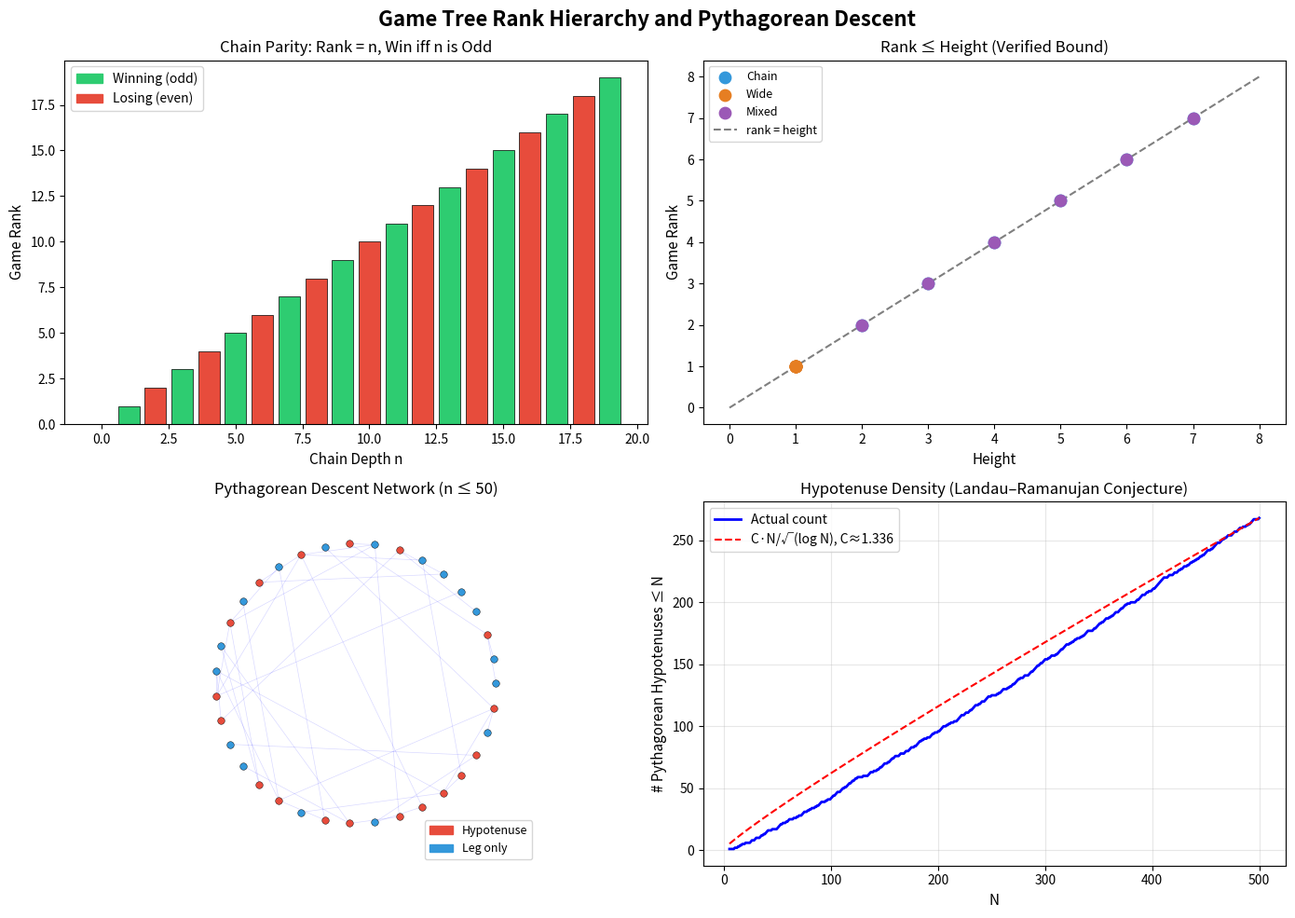

Write the Python code that produced this figure.
"""
Visualization: Game Tree Rank Hierarchy

Visualizes the game-theoretic rank structure of game trees,
showing how rank increases with tree depth and branching.
Demonstrates the chain parity theorem (winning/losing alternation)
and the rank-height bound.
"""

import matplotlib.pyplot as plt
import matplotlib.patches as mpatches
import numpy as np

# ---- Inline game tree implementation (self-contained) ----

class GameTree:
    def __init__(self, children=None):
        self.children = children if children else []
        self.is_leaf = len(self.children) == 0
    
    def game_rank(self):
        if self.is_leaf:
            return 0
        return max(c.game_rank() + 1 for c in self.children)
    
    def is_winning(self):
        if self.is_leaf:
            return False
        return any(not c.is_winning() for c in self.children)
    
    def height(self):
        if self.is_leaf:
            return 0
        return 1 + max(c.height() for c in self.children)
    
    @staticmethod
    def leaf():
        return GameTree()
    
    @staticmethod
    def of_rank(n):
        if n == 0:
            return GameTree.leaf()
        return GameTree([GameTree.of_rank(n - 1)])
    
    @staticmethod
    def wide_tree(n):
        return GameTree([GameTree.leaf() for _ in range(n)])

# ---- Build data ----

fig, axes = plt.subplots(2, 2, figsize=(14, 10))
fig.suptitle('Game Tree Rank Hierarchy and Pythagorean Descent', 
             fontsize=16, fontweight='bold')

# Plot 1: Chain parity theorem
ax1 = axes[0, 0]
ns = list(range(20))
ranks = [GameTree.of_rank(n).game_rank() for n in ns]
winning = [GameTree.of_rank(n).is_winning() for n in ns]
colors = ['#2ecc71' if w else '#e74c3c' for w in winning]

ax1.bar(ns, ranks, color=colors, edgecolor='black', linewidth=0.5)
ax1.set_xlabel('Chain Depth n', fontsize=11)
ax1.set_ylabel('Game Rank', fontsize=11)
ax1.set_title('Chain Parity: Rank = n, Win iff n is Odd', fontsize=12)

win_patch = mpatches.Patch(color='#2ecc71', label='Winning (odd)')
lose_patch = mpatches.Patch(color='#e74c3c', label='Losing (even)')
ax1.legend(handles=[win_patch, lose_patch], loc='upper left')

# Plot 2: Rank vs Height bound
ax2 = axes[0, 1]

# Generate various trees and compare rank vs height
tree_data = []
for n in range(1, 8):
    # Chain trees
    t = GameTree.of_rank(n)
    tree_data.append((t.height(), t.game_rank(), 'Chain'))
    
    # Wide trees
    t = GameTree.wide_tree(n)
    tree_data.append((t.height(), t.game_rank(), 'Wide'))
    
    # Mixed trees
    if n >= 2:
        t = GameTree([GameTree.of_rank(n-1), GameTree.leaf()])
        tree_data.append((t.height(), t.game_rank(), 'Mixed'))

heights_chain = [d[0] for d in tree_data if d[2] == 'Chain']
ranks_chain = [d[1] for d in tree_data if d[2] == 'Chain']
heights_wide = [d[0] for d in tree_data if d[2] == 'Wide']
ranks_wide = [d[1] for d in tree_data if d[2] == 'Wide']
heights_mixed = [d[0] for d in tree_data if d[2] == 'Mixed']
ranks_mixed = [d[1] for d in tree_data if d[2] == 'Mixed']

ax2.scatter(heights_chain, ranks_chain, c='#3498db', s=80, label='Chain', zorder=3)
ax2.scatter(heights_wide, ranks_wide, c='#e67e22', s=80, label='Wide', zorder=3)
ax2.scatter(heights_mixed, ranks_mixed, c='#9b59b6', s=80, label='Mixed', zorder=3)

max_h = max(d[0] for d in tree_data)
ax2.plot([0, max_h+1], [0, max_h+1], 'k--', alpha=0.5, label='rank = height')
ax2.set_xlabel('Height', fontsize=11)
ax2.set_ylabel('Game Rank', fontsize=11)
ax2.set_title('Rank ≤ Height (Verified Bound)', fontsize=12)
ax2.legend(fontsize=9)

# Plot 3: Pythagorean descent network
ax3 = axes[1, 0]

import math

def pythagorean_moves(n):
    moves = []
    n_sq = n * n
    for m in range(1, n):
        k_sq = n_sq - m * m
        if k_sq > 0:
            k = int(math.isqrt(k_sq))
            if k * k == k_sq:
                moves.append(m)
    return moves

# Draw the network for small numbers
max_n = 50
edges = []
for n in range(2, max_n + 1):
    for m in pythagorean_moves(n):
        edges.append((n, m))

# Position nodes on a circle
hypotenuses = set()
for n in range(2, max_n + 1):
    if pythagorean_moves(n):
        hypotenuses.add(n)

all_nodes = set()
for n, m in edges:
    all_nodes.add(n)
    all_nodes.add(m)

node_list = sorted(all_nodes)
n_nodes = len(node_list)
angles = {node: 2 * np.pi * i / n_nodes for i, node in enumerate(node_list)}
positions = {node: (np.cos(angles[node]), np.sin(angles[node])) 
             for node in node_list}

# Draw edges
for n, m in edges:
    x1, y1 = positions[n]
    x2, y2 = positions[m]
    ax3.plot([x1, x2], [y1, y2], 'b-', alpha=0.15, linewidth=0.5)

# Draw nodes
for node in node_list:
    x, y = positions[node]
    color = '#e74c3c' if node in hypotenuses else '#3498db'
    ax3.scatter(x, y, c=color, s=30, zorder=3, edgecolor='black', linewidth=0.3)

ax3.set_xlim(-1.3, 1.3)
ax3.set_ylim(-1.3, 1.3)
ax3.set_aspect('equal')
ax3.set_title(f'Pythagorean Descent Network (n ≤ {max_n})', fontsize=12)
ax3.axis('off')

hyp_patch = mpatches.Patch(color='#e74c3c', label='Hypotenuse')
leg_patch = mpatches.Patch(color='#3498db', label='Leg only')
ax3.legend(handles=[hyp_patch, leg_patch], loc='lower right', fontsize=9)

# Plot 4: Hypotenuse density
ax4 = axes[1, 1]

Ns = list(range(5, 501))
counts = []
cnt = 0
hyp_set = set()
for n in range(1, 501):
    if pythagorean_moves(n):
        hyp_set.add(n)
    if n >= 5:
        counts.append(len([h for h in hyp_set if h <= n]))

predicted = [N / math.sqrt(math.log(N)) for N in Ns]

# Scale predicted to match
scale = counts[-1] / predicted[-1] if predicted[-1] > 0 else 1

ax4.plot(Ns, counts, 'b-', linewidth=2, label='Actual count')
ax4.plot(Ns, [scale * p for p in predicted], 'r--', linewidth=1.5, 
         label=f'C·N/√(log N), C≈{scale:.3f}')
ax4.set_xlabel('N', fontsize=11)
ax4.set_ylabel('# Pythagorean Hypotenuses ≤ N', fontsize=11)
ax4.set_title('Hypotenuse Density (Landau–Ramanujan Conjecture)', fontsize=12)
ax4.legend(fontsize=10)
ax4.grid(True, alpha=0.3)

plt.tight_layout()
plt.savefig('viz_game_tree.png', dpi=150, bbox_inches='tight')
print("Saved visualization to viz_game_tree.png")
